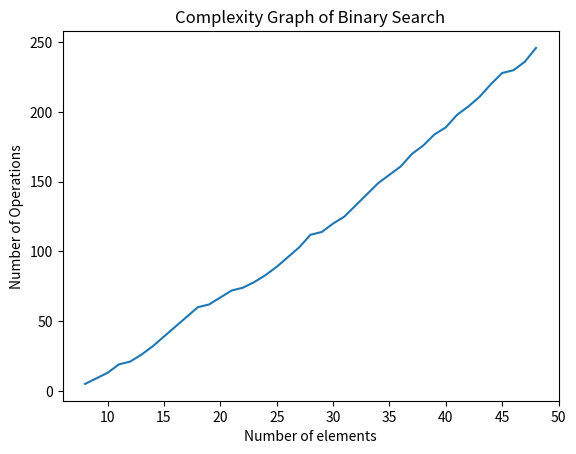

Write the Python code that produced this figure.
# [redacted]
# [redacted]
#Lab7
#2018-10-25

import random
import matplotlib.pyplot as plt
import numpy as np

def binarySearch(array, item, count):
    first = 0
    last = len(array) - 1
    found = False
    
    while(first <= last and not found):
        mid = (first + last)//2
        count += 1
        if array[mid] == item:
            count += 1
            found = True
        else:
            if item < array[mid]:
                count += 1
                last = mid - 1
            else: first = mid + 1
    
    print(found)
    return count


x_array = []
y_array = []
array = []
count = 0
for x in range(8, 49):
    x_array.append(x)
    for y in range(x):
        array.append(random.randint(1, 10))
    print(array)
    item = random.randint(1, 10)
    count = binarySearch(array, item, count)
    y_array.append(count)
    array.clear()

    
plt.title("Complexity Graph of Binary Search")
plt.xlabel("Number of elements")
plt.ylabel("Number of Operations")
plt.plot(x_array, y_array)